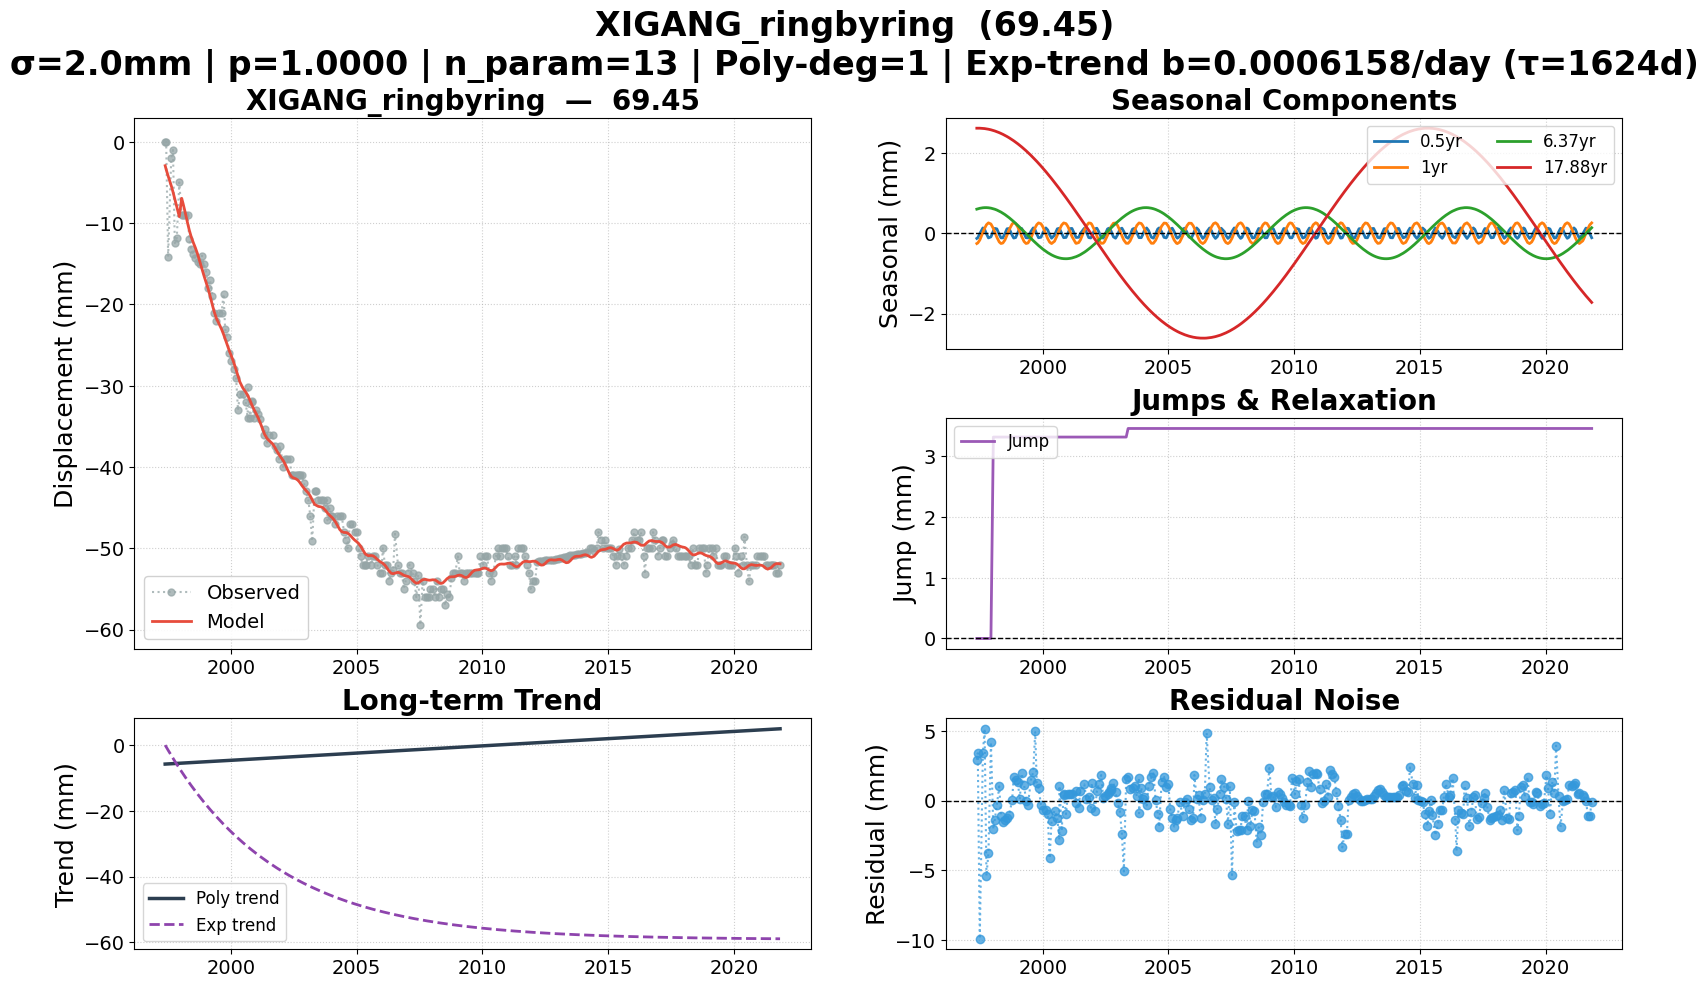

Data behind this chart, as committed beside it:
date, 69.45, 69.45_exp_trend, 69.45_trend, 69.45_0.5yr, 69.45_1yr, 69.45_6.37yr, 69.45_17.88yr, 69.45_jump, 69.45_model, 69.45_noise, 69.45_wtest, flagged
1997-05-19, 0.000000, 0.000000, -5.761, -0.1306, -0.2576, 0.5978, 2.611, 0.000000, -2.94, 2.94, 1.47, False
1997-06-02, 0.000000, -0.5077, -5.744, -0.1148, -0.2436, 0.6056, 2.612, 0.000000, -3.393, 3.393, 1.696, False
1997-07-01, -14.13, -1.546, -5.709, -0.009896, -0.1717, 0.6189, 2.611, 0.000000, -4.206, -9.92, -4.96, True
1997-08-15, -2, -3.12, -5.655, 0.13, 0.01297, 0.6321, 2.607, 0.000000, -5.393, 3.393, 1.697, False
1997-09-09, -1, -3.976, -5.625, 0.09437, 0.1197, 0.6354, 2.602, 0.000000, -6.149, 5.149, 2.575, False
1997-10-06, -12.46, -4.885, -5.592, -0.01591, 0.21, 0.6357, 2.595, 0.000000, -7.053, -5.408, -2.704, False
1997-11-04, -11.79, -5.846, -5.557, -0.1176, 0.257, 0.6322, 2.586, 0.000000, -8.046, -3.746, -1.873, False
1997-12-10, -5, -7.014, -5.514, -0.09201, 0.2282, 0.6226, 2.571, 0.000000, -9.199, 4.199, 2.099, False
1998-01-14, -9, -8.126, -5.472, 0.05366, 0.1185, 0.6075, 2.554, 3.316, -6.948, -2.052, -1.026, False
1998-02-04, -9, -8.781, -5.447, 0.119, 0.02932, 0.5958, 2.543, 3.316, -7.625, -1.375, -0.6876, False
1998-03-06, -9, -9.703, -5.411, 0.1072, -0.1016, 0.5759, 2.524, 3.316, -8.692, -0.3084, -0.1542, False
1998-04-10, -9, -10.76, -5.369, -0.03138, -0.2187, 0.5478, 2.5, 3.316, -10.01, 1.012, 0.5058, False
1998-05-05, -12, -11.5, -5.338, -0.1166, -0.2567, 0.5248, 2.482, 3.316, -10.89, -1.114, -0.5571, False
1998-06-01, -13.23, -12.28, -5.306, -0.1169, -0.2451, 0.4972, 2.46, 3.316, -11.68, -1.549, -0.7743, False
1998-07-01, -13.79, -13.14, -5.27, -0.009896, -0.1717, 0.4634, 2.433, 3.316, -12.38, -1.412, -0.706, False
1998-08-01, -14.32, -14.01, -5.233, 0.1093, -0.04915, 0.4253, 2.404, 3.316, -13.04, -1.288, -0.6438, False
1998-09-01, -14.82, -14.86, -5.195, 0.1154, 0.08706, 0.3843, 2.372, 3.316, -13.78, -1.035, -0.5173, False
1998-10-14, -15, -16.02, -5.144, -0.05057, 0.2288, 0.3229, 2.325, 3.316, -15.02, 0.02174, 0.01087, False
1998-11-06, -14, -16.63, -5.116, -0.1212, 0.258, 0.2883, 2.298, 3.316, -15.7, 1.704, 0.8518, False
1998-12-04, -15, -17.35, -5.082, -0.1091, 0.2396, 0.2446, 2.264, 3.316, -16.48, 1.481, 0.7405, False
1999-01-05, -16, -18.17, -5.044, 0.0148, 0.1526, 0.193, 2.222, 3.316, -17.31, 1.314, 0.6569, False
1999-02-02, -18, -18.87, -5.01, 0.115, 0.03816, 0.1466, 2.185, 3.316, -18.08, 0.07898, 0.03949, False
1999-03-02, -17, -19.56, -4.976, 0.1164, -0.08496, 0.09943, 2.145, 3.316, -18.94, 1.942, 0.971, False
1999-04-06, -19, -20.4, -4.934, -0.01368, -0.2087, 0.03966, 2.094, 3.316, -20.11, 1.109, 0.5545, False
1999-05-04, -21, -21.06, -4.901, -0.1145, -0.2561, -0.008439, 2.051, 3.316, -20.98, -0.02323, -0.01161, False
1999-06-01, -22, -21.72, -4.867, -0.1169, -0.2451, -0.05649, 2.007, 3.316, -21.68, -0.3221, -0.1611, False
1999-07-13, -21, -22.67, -4.816, 0.04322, -0.1283, -0.1279, 1.937, 3.316, -22.45, 1.447, 0.7233, False
1999-08-17, -21, -23.45, -4.774, 0.1306, 0.02187, -0.1861, 1.877, 3.316, -23.06, 2.063, 1.032, False
1999-09-14, -18.71, -24.06, -4.741, 0.07751, 0.139, -0.2316, 1.828, 3.316, -23.67, 4.963, 2.481, False
1999-10-07, -23, -24.55, -4.713, -0.02036, 0.2126, -0.2679, 1.786, 3.316, -24.24, 1.239, 0.6194, False
1999-11-02, -24, -25.1, -4.682, -0.1134, 0.2557, -0.3077, 1.738, 3.316, -24.89, 0.8949, 0.4474, False
1999-12-07, -26, -25.83, -4.64, -0.1011, 0.2342, -0.3589, 1.671, 3.316, -25.71, -0.2943, -0.1472, False
2000-01-05, -27, -26.42, -4.605, 0.01475, 0.1526, -0.3989, 1.614, 3.316, -26.32, -0.6771, -0.3386, False
2000-02-16, -28, -27.25, -4.554, 0.1306, -0.02353, -0.4523, 1.53, 3.316, -27.31, -0.6941, -0.3471, False
2000-03-14, -29, -27.78, -4.522, 0.08001, -0.1364, -0.4836, 1.475, 3.316, -28.05, -0.9506, -0.4753, False
2000-04-11, -33, -28.31, -4.488, -0.03884, -0.2228, -0.5134, 1.416, 3.316, -28.85, -4.155, -2.077, False
2000-05-09, -31, -28.84, -4.455, -0.1245, -0.2587, -0.5402, 1.357, 3.316, -29.55, -1.453, -0.7266, False
2000-06-21, -31, -29.63, -4.403, -0.05109, -0.2009, -0.5754, 1.264, 3.316, -30.28, -0.7157, -0.3579, False
2000-07-31, -32, -30.35, -4.355, 0.1078, -0.05169, -0.6012, 1.175, 3.316, -30.76, -1.239, -0.6197, False
2000-08-29, -34, -30.86, -4.32, 0.1205, 0.07581, -0.6156, 1.109, 3.316, -31.18, -2.825, -1.412, False
2000-09-01, -30.17, -30.91, -4.317, 0.1147, 0.08846, -0.6168, 1.103, 3.316, -31.22, 1.052, 0.526, False
2000-10-03, -34, -31.46, -4.278, -0.003566, 0.2026, -0.6279, 1.029, 3.316, -31.83, -2.174, -1.087, False
2000-10-31, -32, -31.94, -4.245, -0.1091, 0.2543, -0.6337, 0.9645, 3.316, -32.39, 0.3899, 0.195, False
2000-11-01, -31.92, -31.95, -4.244, -0.1115, 0.2551, -0.6339, 0.9621, 3.316, -32.41, 0.488, 0.244, False
2000-12-05, -34, -32.52, -4.203, -0.1063, 0.2377, -0.6359, 0.8824, 3.316, -33.03, -0.9739, -0.4869, False
2001-01-01, -32.98, -32.96, -4.17, -0.003160, 0.1666, -0.6338, 0.8184, 3.316, -33.46, 0.4779, 0.2389, False
2001-02-01, -33.53, -33.45, -4.133, 0.1128, 0.04257, -0.6272, 0.744, 3.316, -34, 0.4631, 0.2315, False
2001-03-01, -34.1, -33.89, -4.099, 0.1184, -0.08073, -0.6174, 0.6762, 3.316, -34.58, 0.4743, 0.2371, False
2001-04-25, -36, -34.73, -4.033, -0.08989, -0.2469, -0.588, 0.5417, 3.316, -35.83, -0.1682, -0.0841, False
2001-05-01, -35.28, -34.82, -4.026, -0.1074, -0.2537, -0.584, 0.527, 3.316, -35.95, 0.6675, 0.3337, False
2001-06-07, -37, -35.37, -3.982, -0.1025, -0.2351, -0.5559, 0.4355, 3.316, -36.49, -0.5071, -0.2535, False
2001-07-02, -36, -35.73, -3.951, -0.005407, -0.1683, -0.5338, 0.3734, 3.316, -36.7, 0.7021, 0.3511, False
2001-08-28, -36, -36.54, -3.883, 0.1227, 0.07007, -0.4745, 0.2311, 3.316, -37.16, 1.158, 0.5788, False
2001-09-26, -37.41, -36.94, -3.848, 0.02878, 0.1809, -0.4399, 0.1584, 3.316, -37.54, 0.1306, 0.06532, False
2001-10-31, -37.85, -37.41, -3.806, -0.1087, 0.2541, -0.3945, 0.07043, 3.316, -38.08, 0.2348, 0.1174, False
2001-11-29, -39, -37.8, -3.771, -0.1198, 0.2472, -0.3542, -0.002485, 3.316, -38.48, -0.5177, -0.2588, False
2001-12-13, -37.4, -37.98, -3.754, -0.08196, 0.2215, -0.334, -0.03769, 3.316, -38.65, 1.251, 0.6255, False
2002-01-30, -40, -38.6, -3.696, 0.108, 0.05134, -0.2612, -0.1583, 3.316, -39.24, -0.7619, -0.381, False
2002-02-26, -39, -38.94, -3.664, 0.1234, -0.06792, -0.2182, -0.226, 3.316, -39.67, 0.673, 0.3365, False
2002-03-26, -39, -39.28, -3.63, 0.03532, -0.1761, -0.1725, -0.2961, 3.316, -40.21, 1.205, 0.6026, False
... 238 more rows
